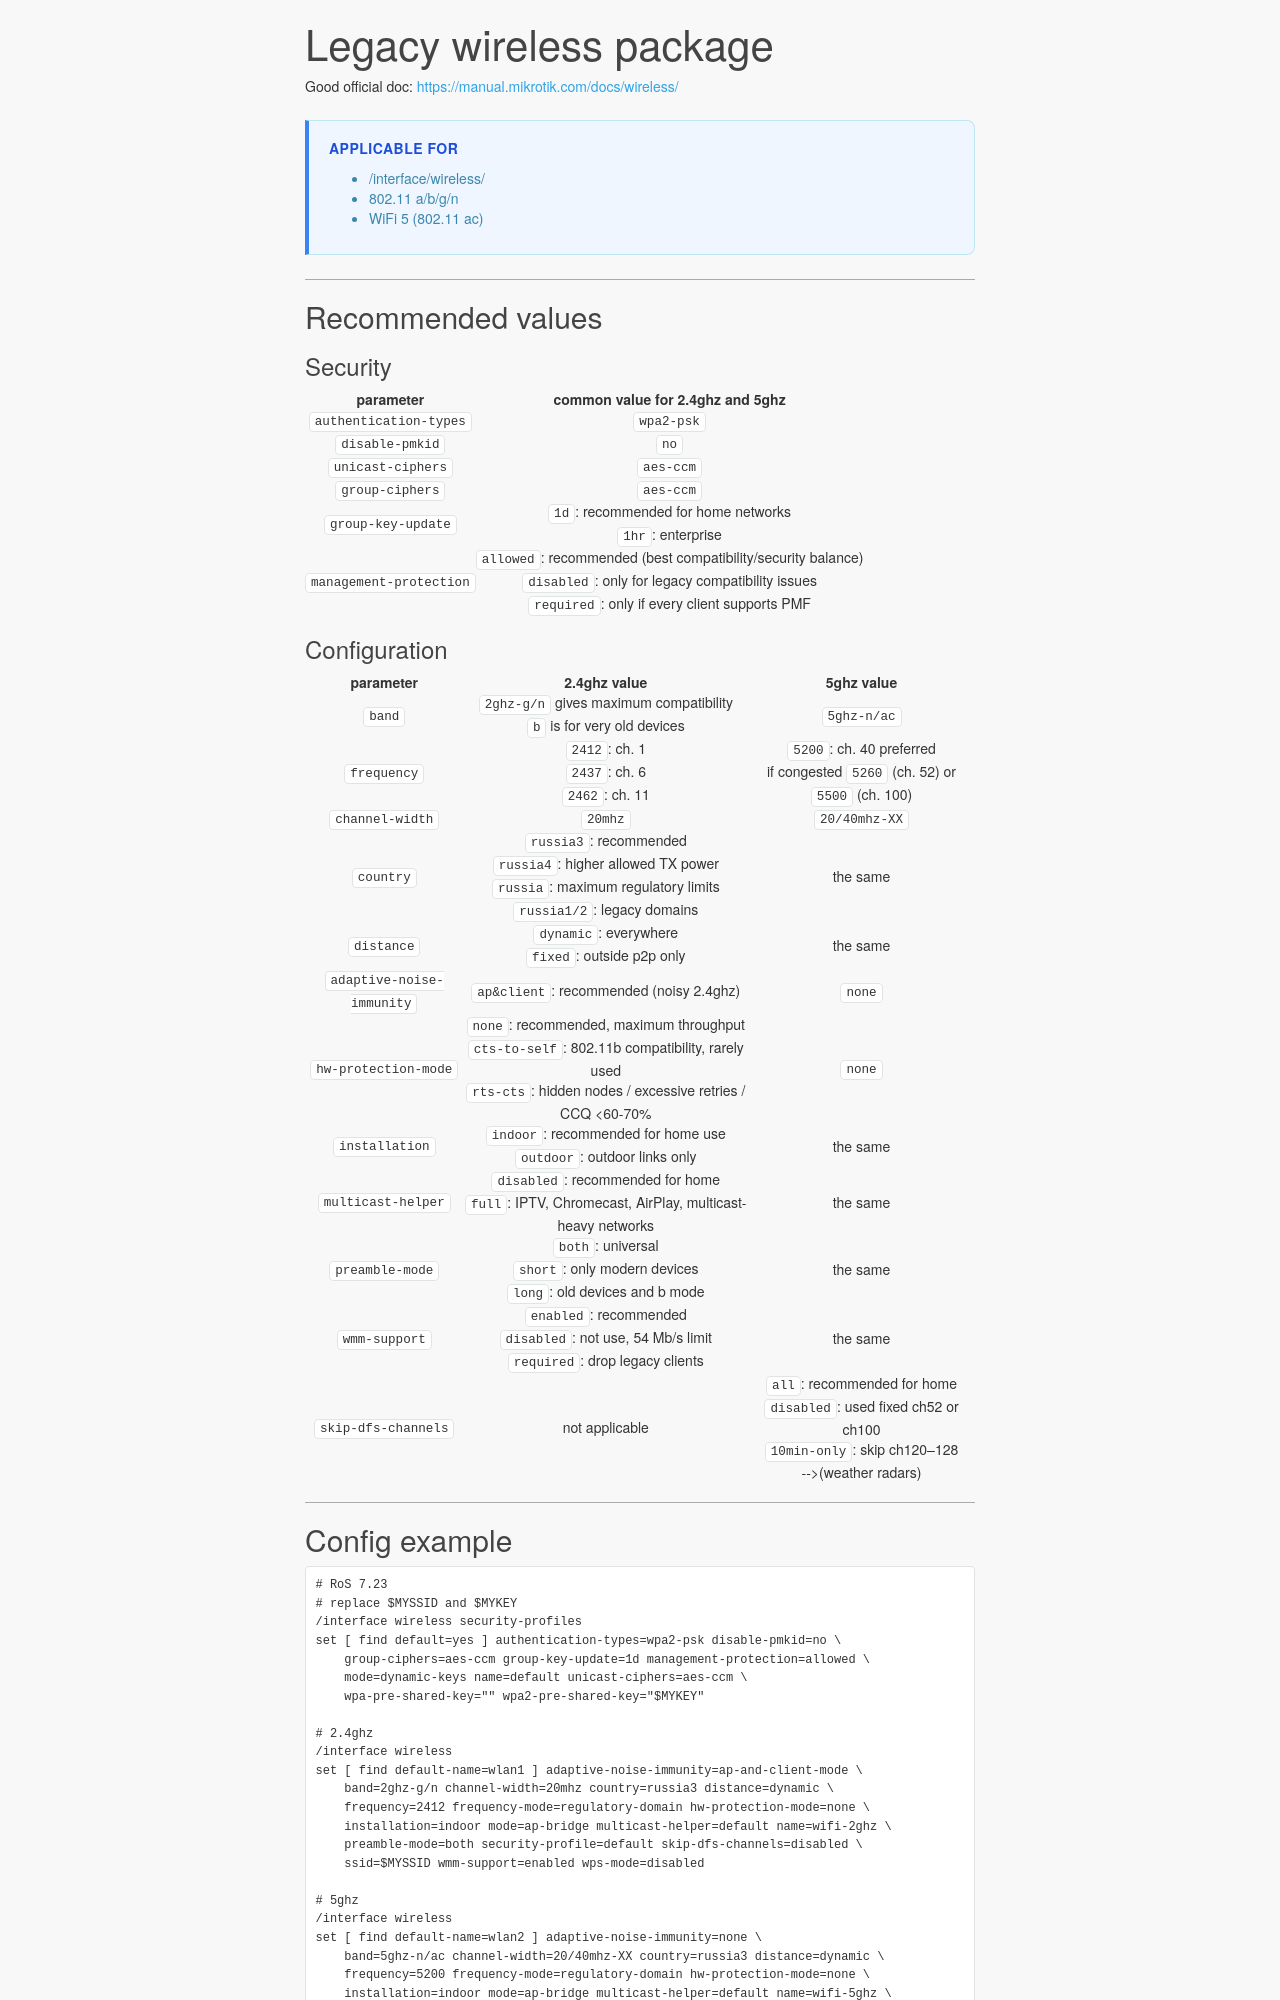

repository: xdenb43/mikrotik-wizardbook · page: wifi/legacy_wireless/index.html · generator: mkdocs

#  Legacy wireless package  

Good official doc: <https://manual.mikrotik.com/docs/wireless/> 

!!! note "Applicable for"   
    - /interface/wireless/  
    - 802.11 a/b/g/n  
    - WiFi 5 (802.11 ac)  

---  

## Recommended values  

### Security  

|        parameter        |                                                                 common value  for 2.4ghz and 5ghz                                                                  |
| :---------------------: | :----------------------------------------------------------------------------------------------------------------------------------------------------------------: |
| `authentication-types`  |                                                                             `wpa2-psk`                                                                             |
|     `disable-pmkid`     |                                                                                `no`                                                                                |
|    `unicast-ciphers`    |                                                                             `aes-ccm`                                                                              |
|     `group-ciphers`     |                                                                             `aes-ccm`                                                                              |
|   `group-key-update`    |                                                     `1d`: recommended for home networks <br> `1hr`: enterprise                                                     |
| `management-protection` | `allowed`: recommended (best compatibility/security balance) <br>`disabled`: only for legacy compatibility issues<br>`required`: only if every client supports PMF |
  
### Configuration  

|         parameter         |                                                                        2.4ghz value                                                                         |                                                         5ghz value                                                         |
| :-----------------------: | :---------------------------------------------------------------------------------------------------------------------------------------------------------: | :--------------------------------------------------------------------------------------------------------------------------: |
|          `band`           |                                           `2ghz-g/n` gives maximum compatibility <br> `b` is for very old devices                                           |                                                        `5ghz-n/ac`                                                         |
|        `frequency`        |                                                      `2412`: ch. 1<br>`2437`: ch. 6<br>`2462`: ch. 11                                                       |                       `5200`: ch. 40 preferred <br> if congested `5260` (ch. 52) or `5500` (ch. 100)                       |
|      `channel-width`      |                                                                           `20mhz`                                                                           |                                                       `20/40mhz-XX`                                                        |
|         `country`         |             `russia3`: recommended<br> `russia4`: higher allowed TX power<br>`russia`: maximum regulatory limits<br>`russia1/2`: legacy domains             |                                                          the same                                                          |
|        `distance`         |                                                     `dynamic`: everywhere<br>`fixed`: outside p2p only                                                      |                                                          the same                                                          |
| `adaptive-noise-immunity` |                                                           `ap&client`: recommended (noisy 2.4ghz)                                                           |                                                           `none`                                                           |
|   `hw-protection-mode`    | `none`: recommended, maximum throughput <br>`cts-to-self`: 802.11b compatibility, rarely used <br>`rts-cts`: hidden nodes / excessive retries / CCQ <60-70% |                                                           `none`                                                           |
|      `installation`       |                                            `indoor`: recommended for home use<br> `outdoor`: outdoor links only                                             |                                                          the same                                                          |
|    `multicast-helper`     |                               `disabled`: recommended for home<br>`full`: IPTV, Chromecast, AirPlay, multicast-heavy networks                               |                                                          the same                                                          |
|      `preamble-mode`      |                                     `both`: universal<br>`short`: only modern devices<br>`long`: old devices and b mode                                     |                                                          the same                                                          |
|       `wmm-support`       |                               `enabled`: recommended<br>`disabled`: not use, 54 Mb/s limit<br>`required`: drop legacy clients                               |                                                          the same                                                          |
|   `skip-dfs-channels `    |                                                                       not applicable                                                                        | `all`: recommended for home<br>`disabled`: used fixed ch52 or ch100<br>`10min-only`: skip ch120–128<br>-->(weather radars) |

---
